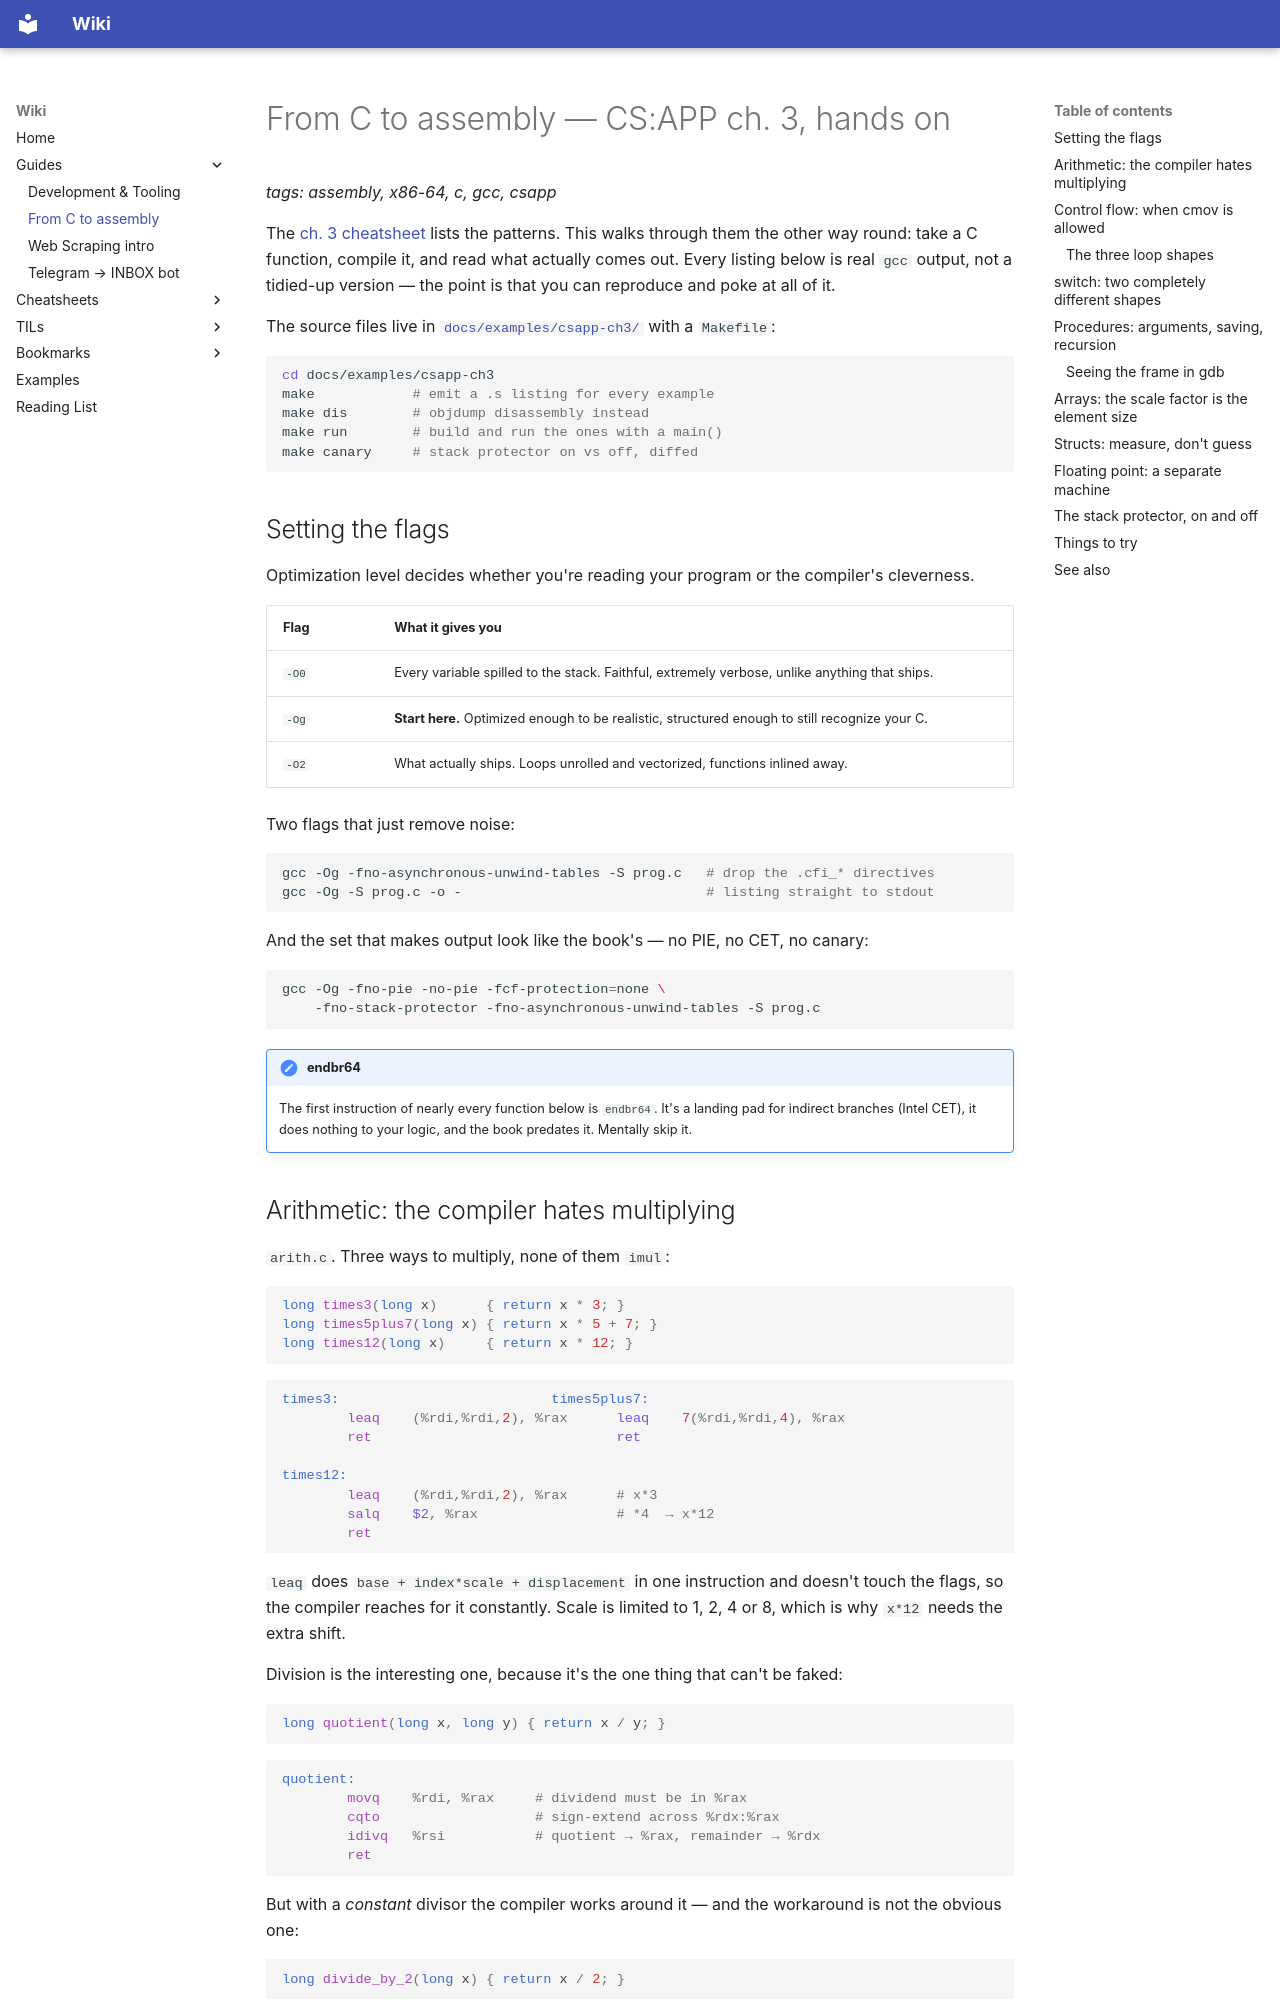

repository: makualiyev/wiki-repo · page: guides/csapp-ch3-c-to-asm/index.html · generator: mkdocs

# From C to assembly — CS:APP ch. 3, hands on

*tags: assembly, x86-64, c, gcc, csapp*

The [ch. 3 cheatsheet](../cheatsheets/csapp-ch3-x86-64.md) lists the patterns.
This walks through them the other way round: take a C function, compile it, and
read what actually comes out. Every listing below is real `gcc` output, not a
tidied-up version — the point is that you can reproduce and poke at all of it.

The source files live in
[`docs/examples/csapp-ch3/`](../examples/csapp-ch3/index.md) with a `Makefile`:

```bash
cd docs/examples/csapp-ch3
make            # emit a .s listing for every example
make dis        # objdump disassembly instead
make run        # build and run the ones with a main()
make canary     # stack protector on vs off, diffed
```

## Setting the flags

Optimization level decides whether you're reading your program or the
compiler's cleverness.

| Flag | What it gives you |
|---|---|
| `-O0` | Every variable spilled to the stack. Faithful, extremely verbose, unlike anything that ships. |
| `-Og` | **Start here.** Optimized enough to be realistic, structured enough to still recognize your C. |
| `-O2` | What actually ships. Loops unrolled and vectorized, functions inlined away. |

Two flags that just remove noise:

```bash
gcc -Og -fno-asynchronous-unwind-tables -S prog.c   # drop the .cfi_* directives
gcc -Og -S prog.c -o -                              # listing straight to stdout
```

And the set that makes output look like the book's — no PIE, no CET, no canary:

```bash
gcc -Og -fno-pie -no-pie -fcf-protection=none \
    -fno-stack-protector -fno-asynchronous-unwind-tables -S prog.c
```

!!! note "endbr64"
    The first instruction of nearly every function below is `endbr64`. It's a
    landing pad for indirect branches (Intel CET), it does nothing to your
    logic, and the book predates it. Mentally skip it.
